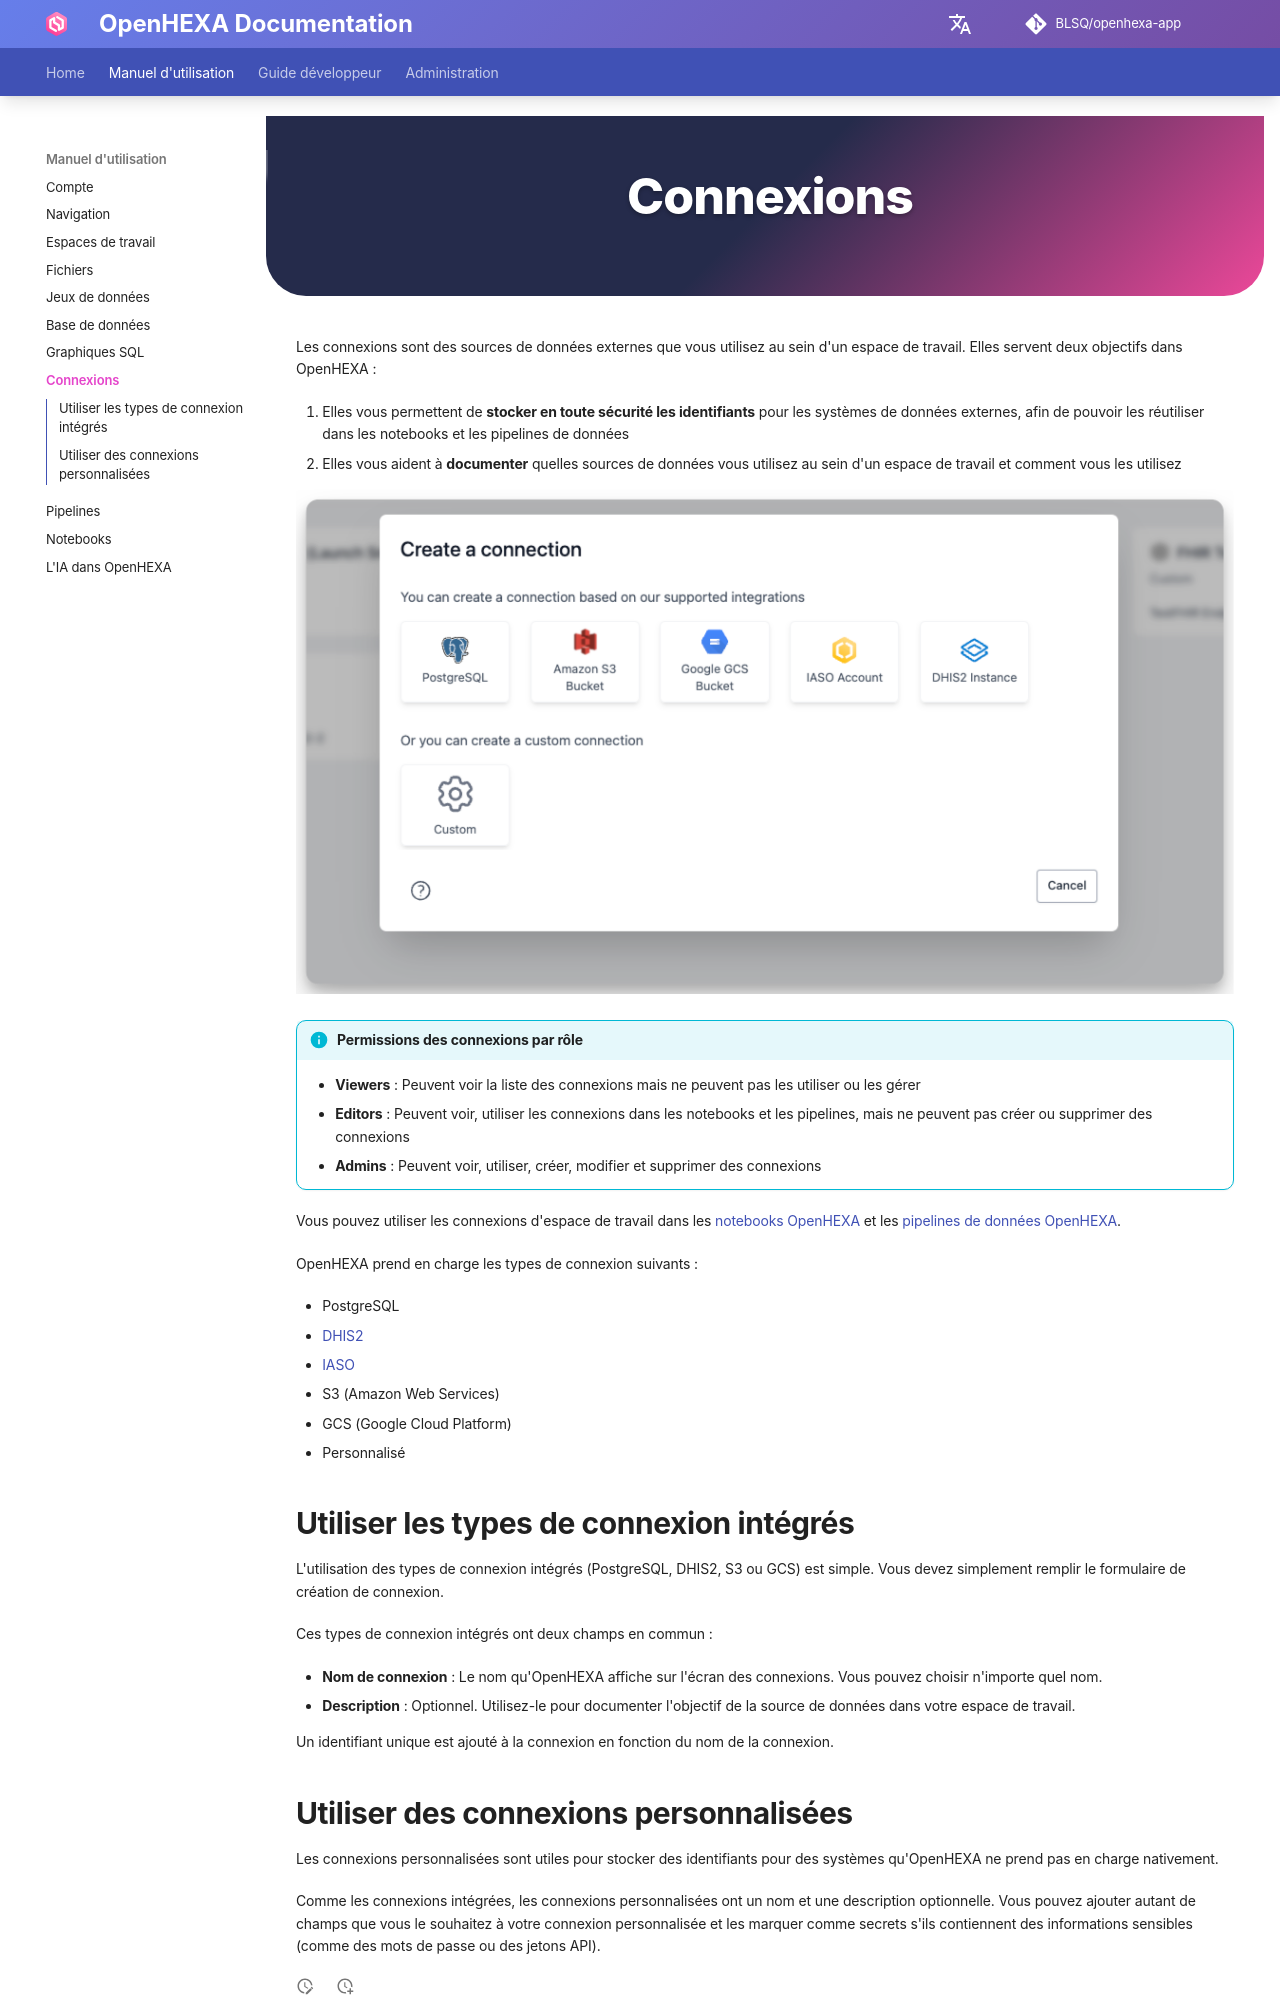

repository: BLSQ/openhexa-app · page: fr/connections/index.html · generator: mkdocs

<div class="hero-section">
  <h1><i class="fas fa-hexagon" style="margin-right: 0.5rem;"></i>Connexions</h1>
</div>
</div>

Les connexions sont des sources de données externes que vous utilisez au sein d'un espace de travail. Elles servent deux objectifs dans OpenHEXA :

1. Elles vous permettent de **stocker en toute sécurité les identifiants** pour les systèmes de données externes, afin de pouvoir les réutiliser dans les notebooks et les pipelines de données
2. Elles vous aident à **documenter** quelles sources de données vous utilisez au sein d'un espace de travail et comment vous les utilisez

![Connections](../assets/images/connections/connections.png)

!!! info "Permissions des connexions par rôle"
    - **Viewers** : Peuvent voir la liste des connexions mais ne peuvent pas les utiliser ou les gérer
    - **Editors** : Peuvent voir, utiliser les connexions dans les notebooks et les pipelines, mais ne peuvent pas créer ou supprimer des connexions
    - **Admins** : Peuvent voir, utiliser, créer, modifier et supprimer des connexions

Vous pouvez utiliser les connexions d'espace de travail dans les [notebooks OpenHEXA](notebooks.md) et les [pipelines de données OpenHEXA](pipelines.md).

OpenHEXA prend en charge les types de connexion suivants :

- PostgreSQL
- [DHIS2](https://dhis2.org/)
- [IASO](https://openiaso.com)
- S3 (Amazon Web Services)
- GCS (Google Cloud Platform)
- Personnalisé

## Utiliser les types de connexion intégrés

L'utilisation des types de connexion intégrés (PostgreSQL, DHIS2, S3 ou GCS) est simple. Vous devez simplement remplir le formulaire de création de connexion.

Ces types de connexion intégrés ont deux champs en commun :

- **Nom de connexion** : Le nom qu'OpenHEXA affiche sur l'écran des connexions. Vous pouvez choisir n'importe quel nom.
- **Description** : Optionnel. Utilisez-le pour documenter l'objectif de la source de données dans votre espace de travail.

Un identifiant unique est ajouté à la connexion en fonction du nom de la connexion.
